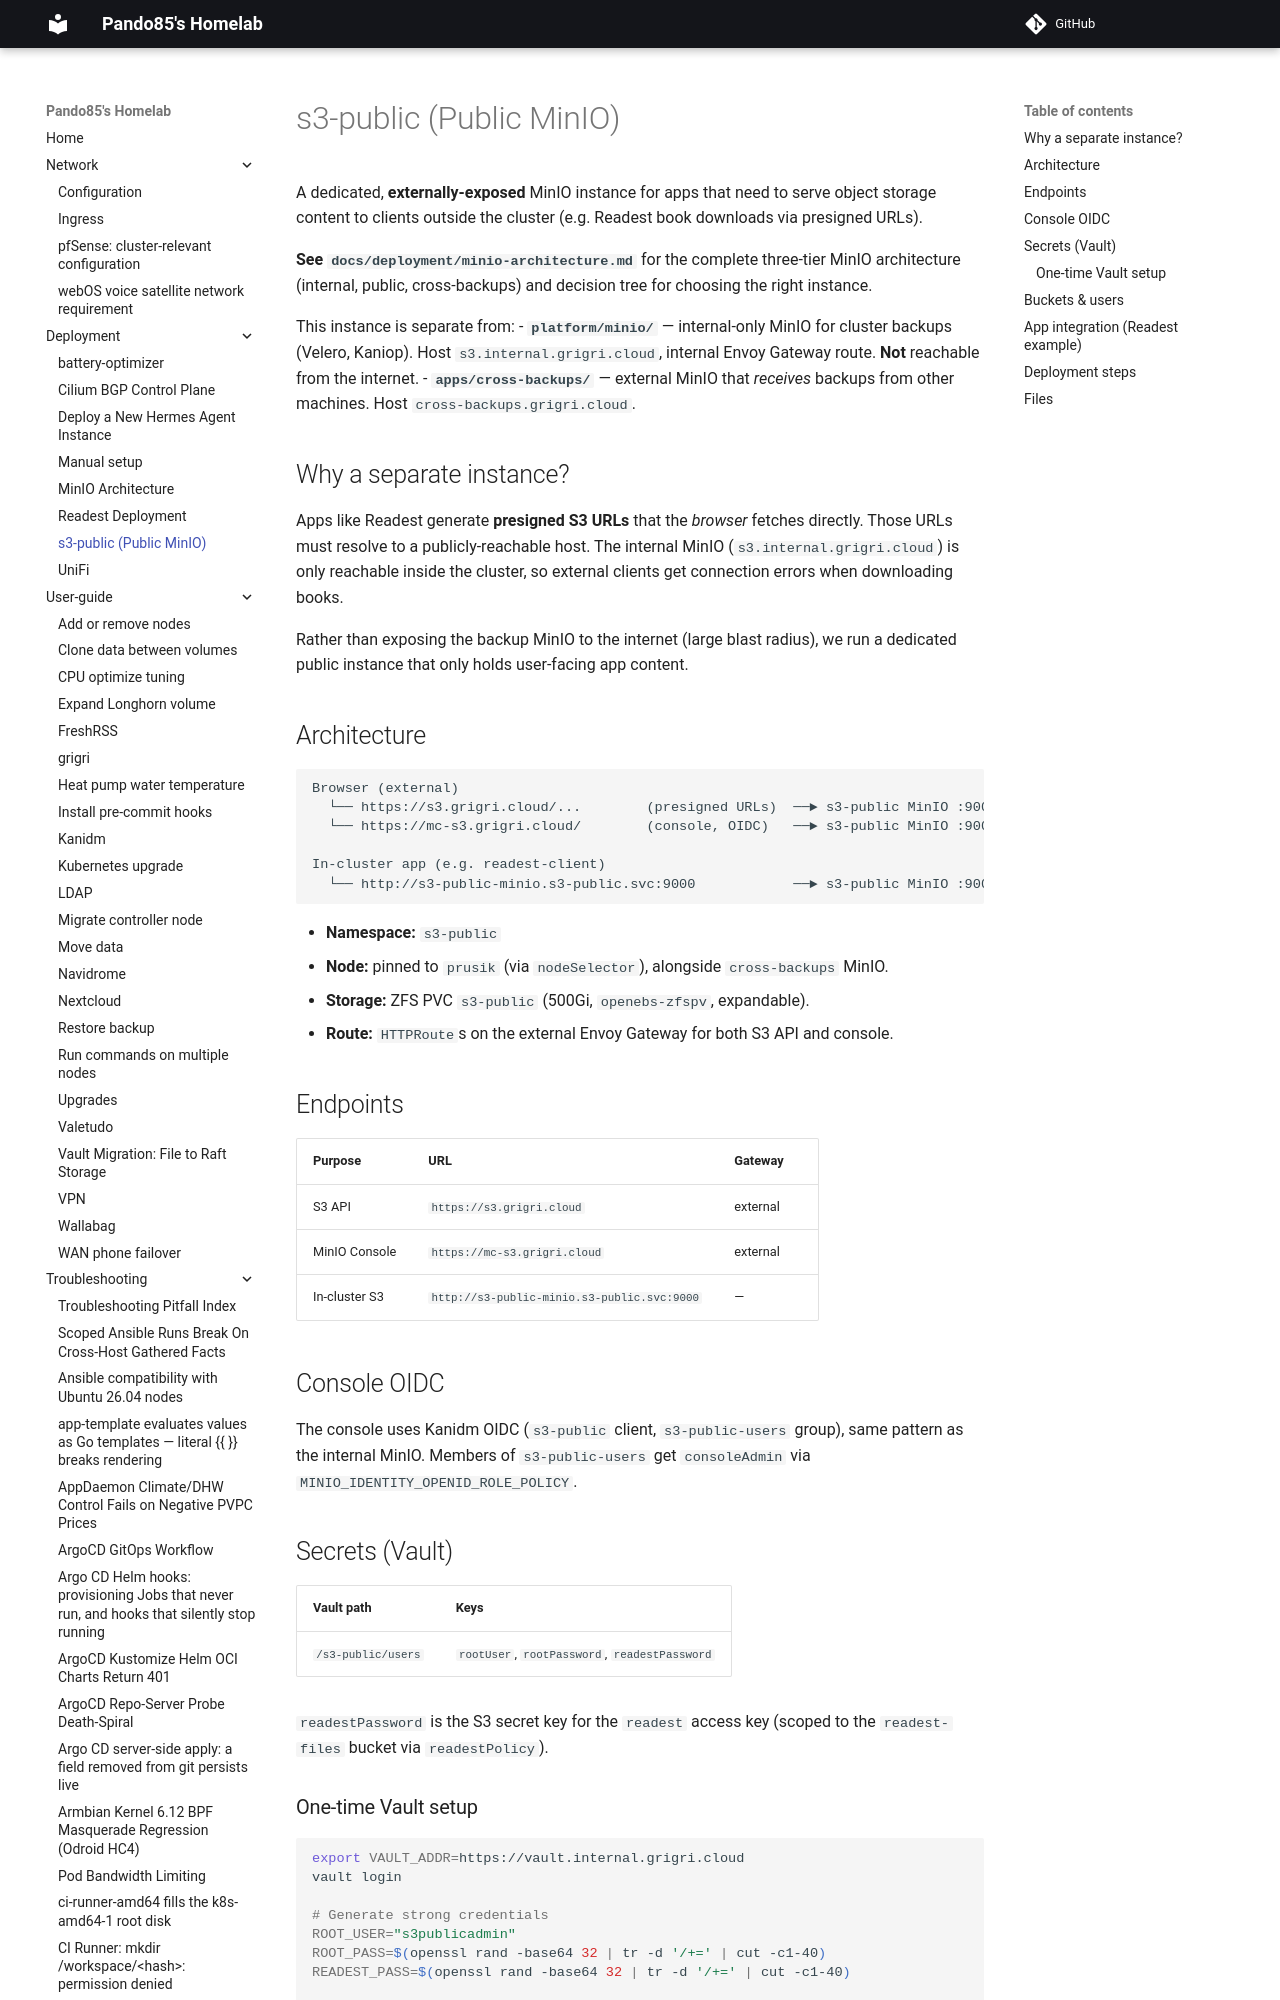

repository: pando85/homelab · page: deployment/s3-public/index.html · generator: mkdocs

# s3-public (Public MinIO)

A dedicated, **externally-exposed** MinIO instance for apps that need to serve object storage
content to clients outside the cluster (e.g. Readest book downloads via presigned URLs).

**See `docs/deployment/minio-architecture.md`** for the complete three-tier MinIO architecture
(internal, public, cross-backups) and decision tree for choosing the right instance.

This instance is separate from:
- **`platform/minio/`** — internal-only MinIO for cluster backups (Velero, Kaniop). Host
  `s3.internal.grigri.cloud`, internal Envoy Gateway route. **Not** reachable from the internet.
- **`apps/cross-backups/`** — external MinIO that *receives* backups from other machines. Host
  `cross-backups.grigri.cloud`.

## Why a separate instance?

Apps like Readest generate **presigned S3 URLs** that the *browser* fetches directly. Those URLs
must resolve to a publicly-reachable host. The internal MinIO (`s3.internal.grigri.cloud`) is only
reachable inside the cluster, so external clients get connection errors when downloading books.

Rather than exposing the backup MinIO to the internet (large blast radius), we run a dedicated
public instance that only holds user-facing app content.
